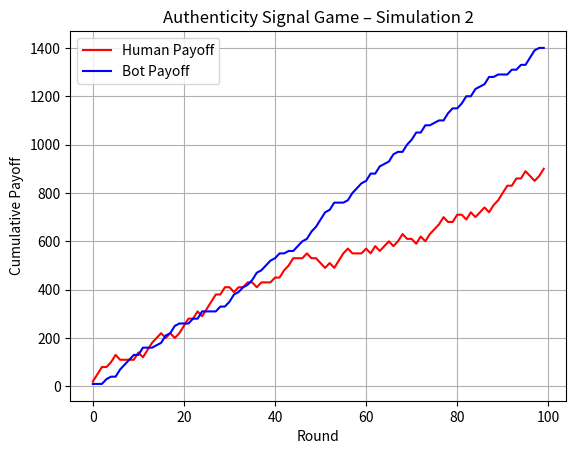

This chart was generated by the following Python code:
import numpy as np
import matplotlib.pyplot as plt
# import pandas as pd

#Human Users (H):
#   H1: Seek Authenticity
#   H2: Engage with Flow

#Bot Operators (B):
#   B1: Mimic Humanity
#   B2: Mass Produce

# Payoff-Matrix: [H1 vs B1, H1 vs B2, H2 vs B1, H2 vs B2]
payoffs = {
    ('H1', 'B1'): (20, 10),
    ('H1', 'B2'): (30, 0),
    ('H2', 'B1'): (0, 20),
    ('H2', 'B2'): (-20, 30)
}

rounds = 100
human_scores = []
bot_scores = []

# Initial distribution (can be adjusted)
human_distribution = {'H1': 0.5, 'H2': 0.5}
bot_distribution = {'B1': 0.5, 'B2': 0.5}

# Neue Regel: Mensch kann Bot B2 melden
report_threshold_b2 = 3      # B2 wird nach 3 Meldungen geblockt
report_threshold_b1 = 8      # B1 wird nach 8 Meldungen geblockt (seltener)
report_prob_b2 = 0.25        # H1 erkennt B2 relativ leicht
report_prob_b1 = 0.05        # H1 erkennt B1 fast nie

# --- Bot-Populationen ---
b1_bots = [{'id': f'B1_{i}', 'reports': 0, 'blocked': False} for i in range(10)]
b2_bots = [{'id': f'B2_{i}', 'reports': 0, 'blocked': False} for i in range(10)]

#Tracking blocked bots
blocked_b1 = []
blocked_b2 = []

for _ in range(rounds):
    # Randomly pick strategies
    human = np.random.choice(['H1', 'H2'], p=[human_distribution['H1'], human_distribution['H2']])
    bot_type = np.random.choice(['B1', 'B2'], p=[bot_distribution['B1'], bot_distribution['B2']])
    
    # Wähle aktiven Bot
    if bot_type == 'B1':
        active_bots = [b for b in b1_bots if not b['blocked']]
        if not active_bots:
            continue
        bot = np.random.choice(active_bots)
        threshold = report_threshold_b1
        report_prob = report_prob_b1
        blocked_list = blocked_b1
    else:
        active_bots = [b for b in b2_bots if not b['blocked']]
        if not active_bots:
            continue
        bot = np.random.choice(active_bots)
        threshold = report_threshold_b2
        report_prob = report_prob_b2
        blocked_list = blocked_b2

    # Standard-Payoffs
    h_payoff, b_payoff = payoffs[(human, bot_type)]

    # Meldung durch H1 möglich
    if human == 'H1' and np.random.rand() < report_prob:
        bot['reports'] += 1
        if bot['reports'] >= threshold:
            bot['blocked'] = True
            blocked_list.append(bot['id'])

    human_scores.append(h_payoff)
    bot_scores.append(b_payoff)



# Plot results
plt.plot(np.cumsum(human_scores), label='Human Payoff', color='red')
plt.plot(np.cumsum(bot_scores), label='Bot Payoff', color='blue')
plt.xlabel("Round")
plt.ylabel("Cumulative Payoff")
plt.title("Authenticity Signal Game – Simulation 2")
plt.legend()
plt.grid(True)
plt.savefig("simulation2_ergebnis.png")

plt.show()
